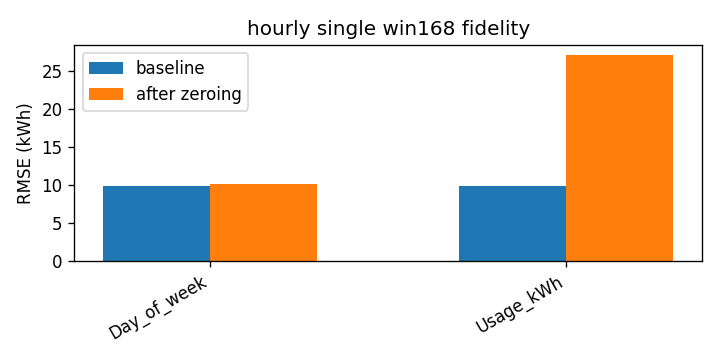

Data behind this chart, as committed beside it:
attr, baseline_rmse, rmse_zero, delta
Day_of_week, 9.893, 10.07, 0.1791
Usage_kWh, 9.893, 27.09, 17.19
